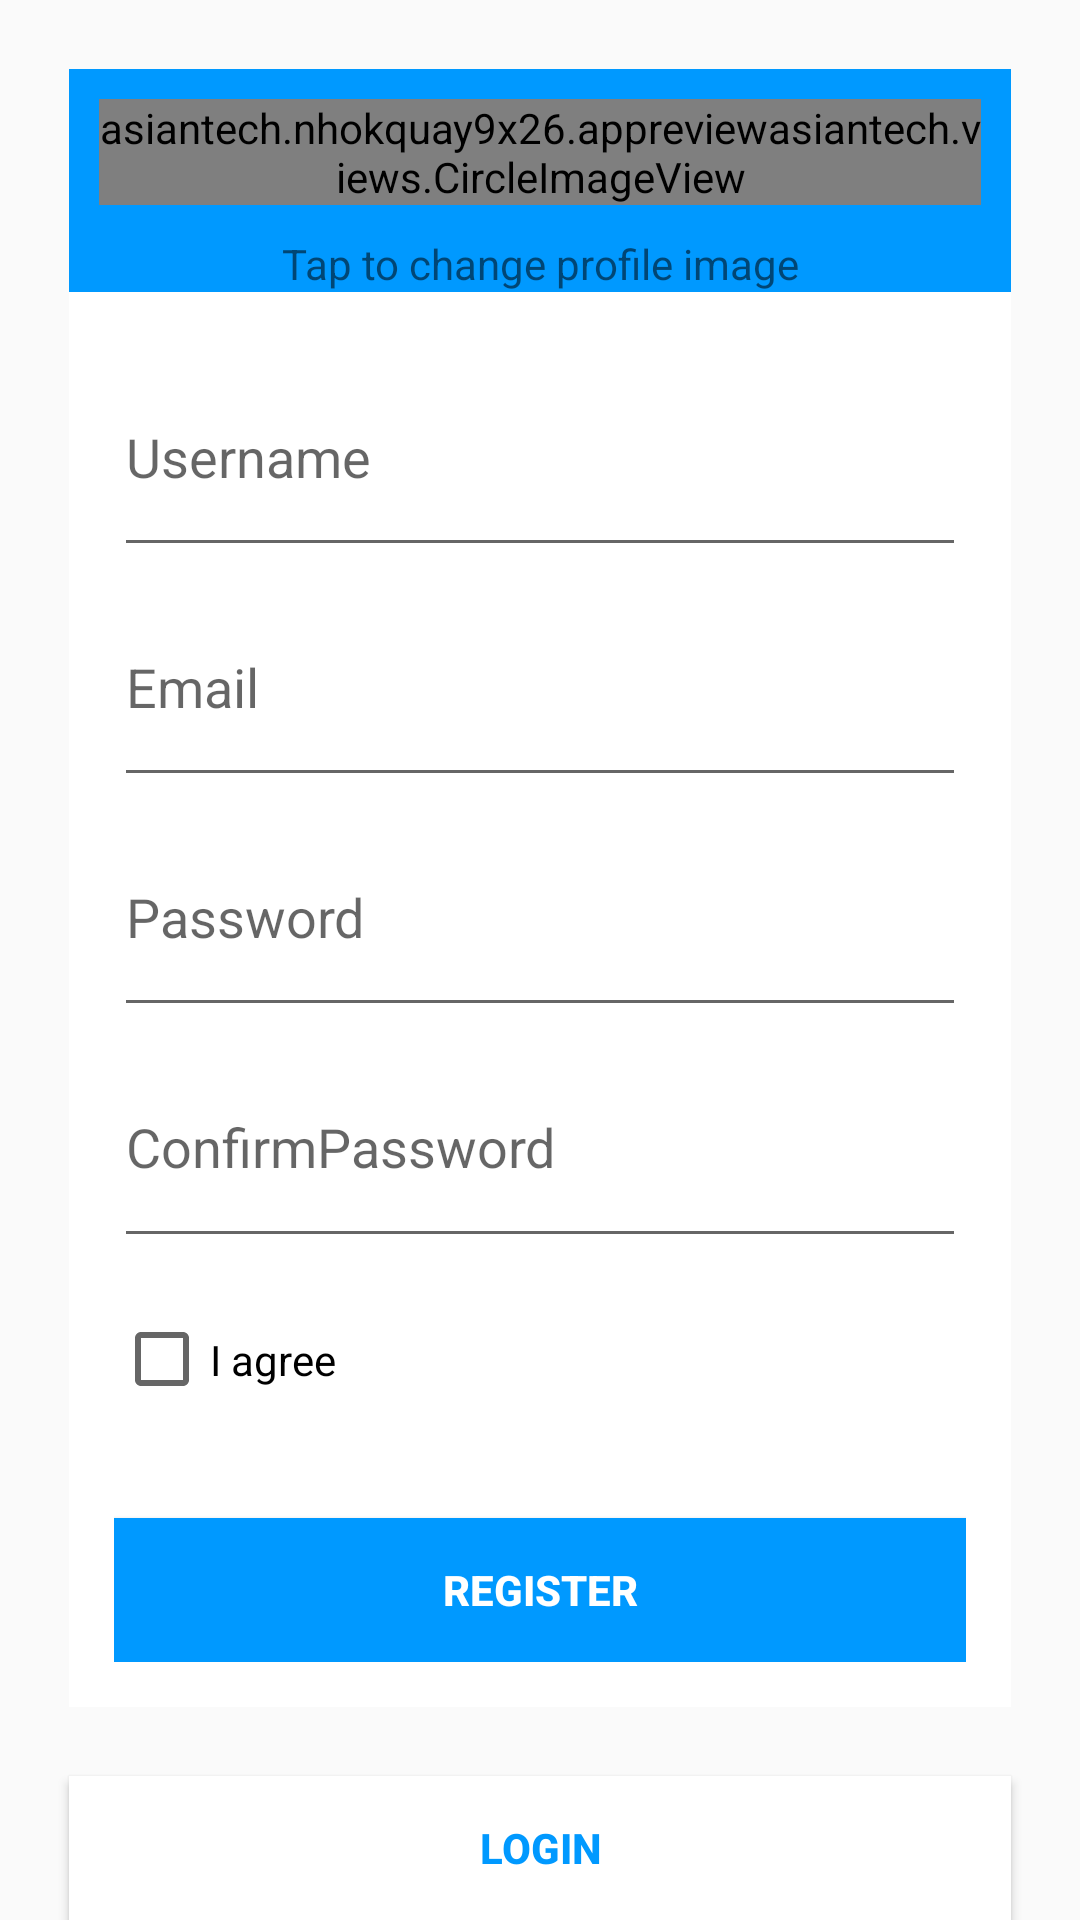

This screen was rendered from an Android layout file. Write that file and the resources it references.
<!-- AndroidManifest.xml: application theme AppTheme -->
<!-- res/layout/fragment_register.xml -->
<?xml version="1.0" encoding="utf-8"?>
<RelativeLayout
    xmlns:android="http://schemas.android.com/apk/res/android"
    android:layout_width="match_parent"
    android:layout_height="match_parent"
    android:background="@drawable/ic_splashscreen">

    <RelativeLayout
        android:layout_width="match_parent"
        android:layout_height="match_parent"
        android:layout_above="@+id/btnLogin"
        android:layout_margin="@dimen/relativelayout.register.margin.23dp">

        <LinearLayout
            android:id="@+id/ln_avatar"
            android:layout_width="match_parent"
            android:layout_height="wrap_content"
            android:background="@color/linearlayout.register.avatar.background"
            android:gravity="center"
            android:orientation="vertical">

            <asiantech.nhokquay9x26.appreviewasiantech.views.CircleImageView
                android:id="@+id/imgAvatar"
                android:layout_width="wrap_content"
                android:layout_height="wrap_content"
                android:layout_margin="@dimen/circleimage.register.margin.10dp"
                android:src="@drawable/ic_avatar" />

            <TextView
                android:layout_width="match_parent"
                android:layout_height="wrap_content"
                android:gravity="center"
                android:text="@string/textview.register.text.tap_to_change_avatar"/>

        </LinearLayout>

        <LinearLayout
            android:layout_width="match_parent"
            android:layout_height="match_parent"
            android:weightSum="5"
            android:padding="@dimen/linearlayout.register.register.padding.15dp"
            android:orientation="vertical"
            android:background="@color/linearlayout.register.register.background"
            android:layout_below="@+id/ln_avatar">

            <EditText
                android:id="@+id/edtUsername"
                android:layout_width="match_parent"
                android:layout_height="wrap_content"
                android:layout_weight="1"
                android:hint="@string/edittext.register.hint.username"/>


            <EditText
                android:id="@+id/edtEmail"
                android:layout_width="match_parent"
                android:layout_height="wrap_content"
                android:layout_weight="1"
                android:hint="@string/edittext.register.hint.email"/>

            <EditText
                android:id="@+id/edtPassword"
                android:layout_width="match_parent"
                android:layout_height="wrap_content"
                android:layout_weight="1"
                android:hint="@string/edittext.register.hint.password"/>

            <EditText
                android:id="@+id/edtConfirmPassword"
                android:layout_width="match_parent"
                android:layout_height="wrap_content"
                android:layout_weight="1"
                android:hint="@string/edittext.register.hint.confirm_password"/>

            <CheckBox
                android:id="@+id/checkBoxAgree"
                android:layout_width="match_parent"
                android:layout_height="wrap_content"
                android:text="@string/checkbox.register.text.agree"
                android:layout_weight="1"/>

            <TextView
                android:id="@+id/tvError"
                android:textColor="@color/textview.register.color.error"
                android:layout_width="match_parent"
                android:layout_height="wrap_content" />

            <Button
                android:id="@+id/btnRegister"
                android:layout_width="match_parent"
                android:layout_height="wrap_content"
                android:textColor="@color/button.register.register.text"
                android:textStyle="bold"
                android:background="@color/button.register.register.background"
                android:text="@string/button.register.text.register"/>
        </LinearLayout>

    </RelativeLayout>

    <Button
        android:id="@+id/btnLogin"
        android:layout_width="match_parent"
        android:layout_height="wrap_content"
        android:layout_alignParentBottom="true"
        android:layout_centerHorizontal="true"
        android:layout_marginLeft="@dimen/button.register.margin_left.23dp"
        android:layout_marginRight="@dimen/button.register.margin_right.23dp"
        android:textStyle="bold"
        android:background="@color/button.register.login.background"
        android:textColor="@color/button.register.login.text"
        android:text="@string/button.register.text.login" />

</RelativeLayout>
<!-- resources referenced by this layout -->
<resources>
  <color name="button.register.login.background">#FFFFFF</color>
  <color name="button.register.login.text">#0099FF</color>
  <color name="button.register.register.background">#0099FF</color>
  <color name="button.register.register.text">#FFFFFF</color>
  <color name="linearlayout.register.avatar.background">#0099FF</color>
  <color name="linearlayout.register.register.background">#FFFFFF</color>
  <color name="textview.register.color.error">#FF0000</color>
  <dimen name="button.register.margin_left.23dp">23dp</dimen>
  <dimen name="button.register.margin_right.23dp">23dp</dimen>
  <dimen name="circleimage.register.margin.10dp">10dp</dimen>
  <dimen name="linearlayout.register.register.padding.15dp">15dp</dimen>
  <dimen name="relativelayout.register.margin.23dp">23dp</dimen>
  <string name="button.register.text.login">Login</string>
  <string name="button.register.text.register">Register</string>
  <string name="checkbox.register.text.agree">I agree</string>
  <string name="edittext.register.hint.confirm_password">ConfirmPassword</string>
  <string name="edittext.register.hint.email">Email</string>
  <string name="edittext.register.hint.password">Password</string>
  <string name="edittext.register.hint.username">Username</string>
  <string name="textview.register.text.tap_to_change_avatar">Tap to change profile image</string>
  <style name="AppTheme" parent="Theme.AppCompat.Light.NoActionBar">
          
      </style>
</resources>
